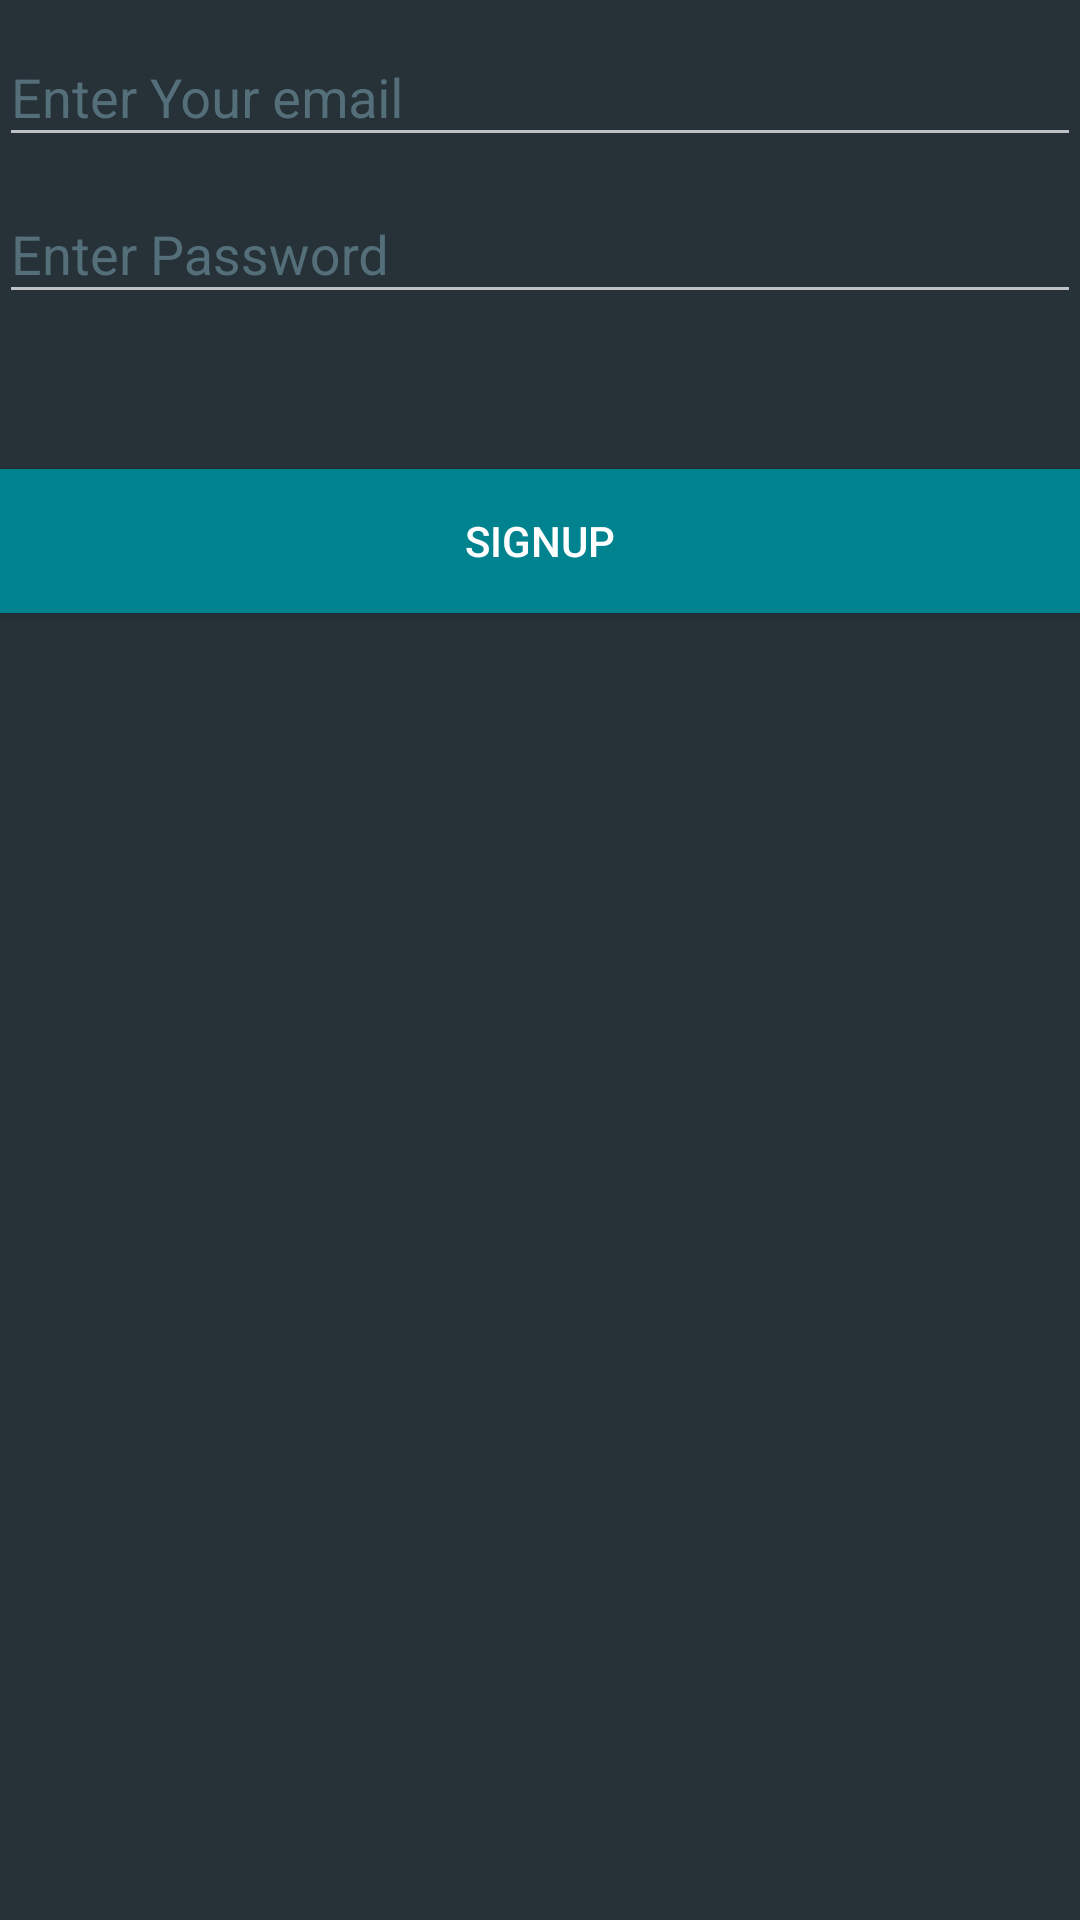

Here is an Android app screen rendered from its layout file. Give the layout XML and the strings, colors and styles it references.
<!-- AndroidManifest.xml: application theme AppTheme -->
<!-- res/layout/activity_signup.xml -->
<?xml version="1.0" encoding="utf-8"?>
<RelativeLayout xmlns:android="http://schemas.android.com/apk/res/android"
    xmlns:tools="http://schemas.android.com/tools"
    android:layout_width="match_parent"
    android:layout_height="match_parent"
    android:background="@color/colorBack"
    android:focusable="true"
    android:focusableInTouchMode="true"
    android:paddingBottom="@dimen/activity_vertical_margin"
    android:paddingLeft="@dimen/activity_horizontal_margin"
    android:paddingRight="@dimen/activity_horizontal_margin"
    android:paddingTop="@dimen/activity_vertical_margin"
    tools:context="com.example.firebasedemo.activity.MainActivity">

    <android.support.design.widget.TextInputLayout
        android:id="@+id/signup_layout_email"
        android:layout_width="match_parent"
        android:layout_height="wrap_content"
        android:textColorHint="@color/colorHint">

        <EditText
            android:id="@+id/signup_editTextEmail"
            android:layout_width="match_parent"
            android:layout_height="wrap_content"
            android:hint="@string/hint_email"
            android:inputType="textEmailAddress"
            android:textColor="@color/textColor" />
    </android.support.design.widget.TextInputLayout>

    <android.support.design.widget.TextInputLayout
        android:id="@+id/signup_layout_password"
        android:layout_width="match_parent"
        android:layout_height="wrap_content"
        android:layout_below="@id/signup_layout_email"
        android:textColorHint="@color/colorHint">

        <EditText
            android:id="@+id/signup_editTextPassword"
            android:layout_width="match_parent"
            android:layout_height="wrap_content"
            android:layout_marginTop="45dp"
            android:hint="@string/hint_password"
            android:inputType="textPassword"
            android:textColor="@color/textColor" />
    </android.support.design.widget.TextInputLayout>

    <Button
        android:id="@+id/signup_button"
        android:layout_width="wrap_content"
        android:layout_height="wrap_content"
        android:layout_alignParentEnd="true"
        android:layout_alignParentLeft="true"
        android:layout_alignParentRight="true"
        android:layout_alignParentStart="true"
        android:layout_below="@+id/signup_layout_email"
        android:layout_marginTop="104dp"
        android:background="@color/buttoncolor"
        android:text="SignUp"
        android:textColor="@color/textColor" />

</RelativeLayout>
<!-- resources referenced by this layout -->
<resources>
  <color name="buttoncolor">#00838F</color>
  <color name="colorBack">#263238</color>
  <color name="colorHint">#546E7A</color>
  <color name="textColor">#ffffff</color>
  <string name="hint_email">Enter Your email</string>
  <string name="hint_password">Enter Password</string>
  <style name="AppTheme" parent="Theme.AppCompat">
          
          <item name="colorPrimary">@color/colorPrimary</item>
          <item name="colorPrimaryDark">@color/colorPrimaryDark</item>
          <item name="colorAccent">@color/colorAccent</item>
      </style>
  <color name="colorPrimary">#009688</color>
  <color name="colorPrimaryDark">#00796B</color>
  <color name="colorAccent">#FF4081</color>
</resources>
